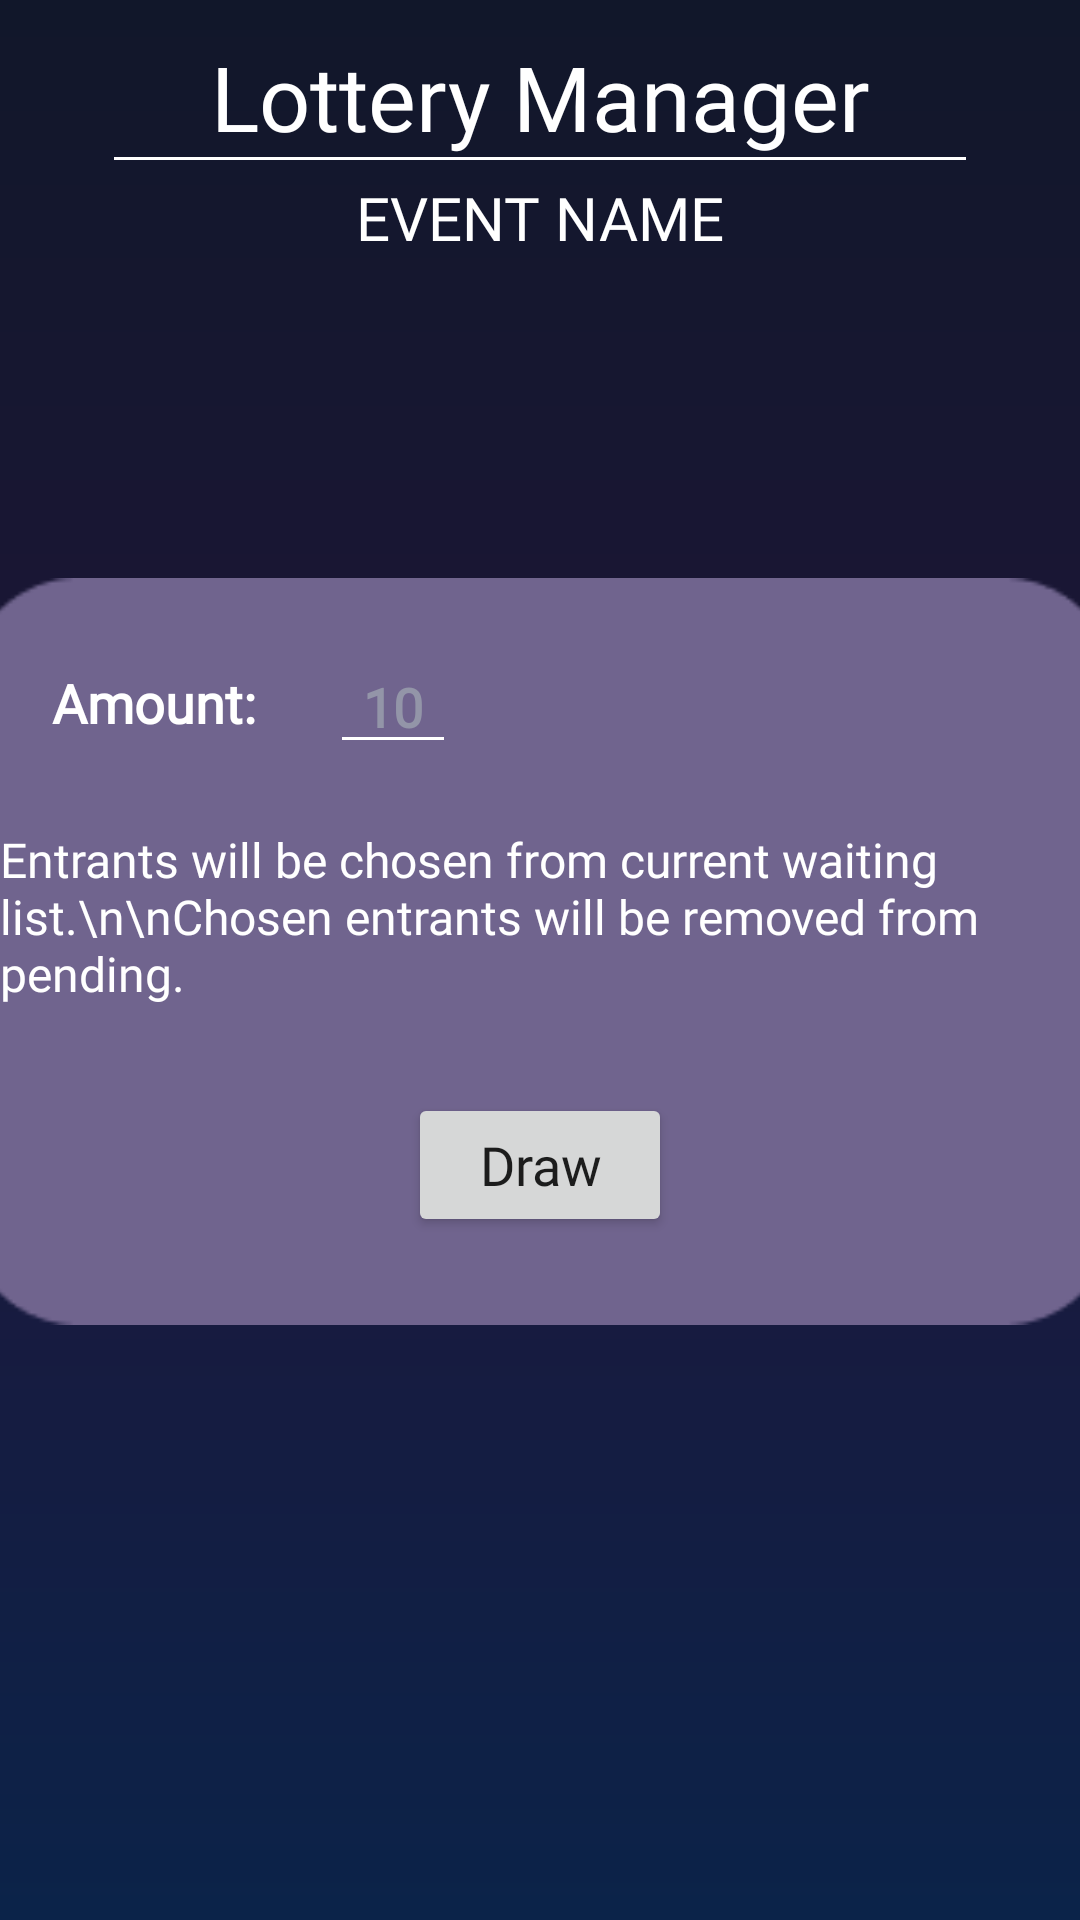

Reconstruct the res/layout file that produces this screen, plus the resources it refers to.
<!-- AndroidManifest.xml: application theme Theme.PlanNet -->
<!-- res/layout/fragment_organizer_run_lottery.xml -->
<?xml version="1.0" encoding="utf-8"?>
<androidx.constraintlayout.widget.ConstraintLayout xmlns:android="http://schemas.android.com/apk/res/android"
    xmlns:app="http://schemas.android.com/apk/res-auto"
    xmlns:tools="http://schemas.android.com/tools"
    android:layout_width="match_parent"
    android:layout_height="match_parent"
    tools:context=".ui.orglottery.OrganizerRunLottery"
    android:background="@drawable/background_gradient">

    <TextView
        android:id="@+id/title"
        android:layout_width="wrap_content"
        android:layout_height="wrap_content"
        android:fontFamily="@font/poppins"
        android:text="Lottery Manager"
        android:textColor="@color/white"
        android:textSize="30sp"
        app:layout_constraintBottom_toBottomOf="parent"
        app:layout_constraintEnd_toEndOf="parent"
        app:layout_constraintStart_toStartOf="parent"
        app:layout_constraintTop_toTopOf="parent"
        app:layout_constraintVertical_bias="0.02" />

    <ImageView
        android:id="@+id/title_underline"
        android:layout_width="wrap_content"
        android:layout_height="wrap_content"
        app:srcCompat="@drawable/line_separator"
        app:layout_constraintEnd_toEndOf="parent"
        app:layout_constraintStart_toStartOf="parent"
        app:layout_constraintTop_toBottomOf="@id/title"/>

    <TextView
        android:id="@+id/event_name"
        android:layout_width="wrap_content"
        android:layout_height="wrap_content"
        android:fontFamily="@font/poppins"
        android:text="EVENT NAME"
        android:textColor="@color/white"
        android:textSize="20sp"
        app:layout_constraintTop_toBottomOf="@id/title_underline"
        app:layout_constraintEnd_toEndOf="parent"
        app:layout_constraintStart_toStartOf="parent"
        app:layout_constraintBottom_toBottomOf="parent"
        app:layout_constraintVertical_bias="0.01"/>

    <ImageView
        android:id="@+id/purple_box"
        android:layout_width="390dp"
        android:layout_height="249dp"
        app:layout_constraintBottom_toBottomOf="parent"
        app:layout_constraintEnd_toEndOf="parent"
        app:layout_constraintStart_toStartOf="parent"
        app:layout_constraintTop_toBottomOf="@+id/event_name"
        app:layout_constraintVertical_bias="0.35"
        app:srcCompat="@drawable/rectangle" />

    <Button
        android:id="@+id/draw_button"
        android:layout_width="wrap_content"
        android:layout_height="wrap_content"
        android:fontFamily="@font/poppins"
        android:text="Draw"
        android:textAllCaps="false"
        android:textSize="18sp"
        app:layout_constraintBottom_toBottomOf="@+id/purple_box"
        app:layout_constraintEnd_toEndOf="@+id/purple_box"
        app:layout_constraintStart_toStartOf="@+id/purple_box"
        app:layout_constraintTop_toBottomOf="@id/clarification"/>

    <TextView
        android:id="@+id/amount_prompt"
        android:layout_width="wrap_content"
        android:layout_height="wrap_content"
        android:fontFamily="@font/poppins"
        android:text="Amount:"
        android:textColor="@color/white"
        android:textSize="18sp"
        android:textStyle="bold"
        app:layout_constraintEnd_toEndOf="@+id/purple_box"
        app:layout_constraintHorizontal_bias="0.1"
        app:layout_constraintStart_toStartOf="@+id/purple_box"
        app:layout_constraintTop_toTopOf="@+id/purple_box"
        app:layout_constraintBottom_toTopOf="@id/clarification"/>

    <TextView
        android:id="@+id/clarification"
        android:layout_width="wrap_content"
        android:layout_height="wrap_content"
        android:fontFamily="@font/poppins"
        android:text="Entrants will be chosen from current waiting list.\n\nChosen entrants will be removed from pending."
        android:textColor="@color/white"
        android:textSize="16sp"
        app:layout_constraintEnd_toEndOf="@+id/purple_box"
        app:layout_constraintStart_toStartOf="@+id/purple_box"
        app:layout_constraintTop_toBottomOf="@+id/amount_prompt"
        app:layout_constraintBottom_toTopOf="@id/draw_button"/>

    <EditText
        android:id="@+id/editTextNumber"
        android:layout_width="wrap_content"
        android:layout_height="wrap_content"
        android:backgroundTint="@color/white"
        android:ems="2"
        android:fontFamily="@font/poppins"
        android:hint="10"
        android:inputType="number"
        android:textAlignment="center"
        android:textColor="@color/white"
        android:textColorHint="@color/buttonGrey"
        android:textSize="18sp"
        android:textStyle="bold"
        app:layout_constraintBottom_toBottomOf="@+id/amount_prompt"
        app:layout_constraintEnd_toEndOf="@+id/purple_box"
        app:layout_constraintHorizontal_bias="0.1"
        app:layout_constraintStart_toEndOf="@+id/amount_prompt"
        app:layout_constraintTop_toTopOf="@+id/amount_prompt" />

    <ImageView
        android:id="@+id/back_arrow"
        android:layout_width="50dp"
        android:layout_height="50dp"
        app:layout_constraintBottom_toBottomOf="@+id/title"
        app:layout_constraintEnd_toStartOf="@+id/title"
        app:layout_constraintHorizontal_bias="0.2"
        app:layout_constraintStart_toStartOf="parent"
        app:layout_constraintTop_toTopOf="parent"
        app:layout_constraintVertical_bias="1.0"
        app:srcCompat="@drawable/back_arrow" />
</androidx.constraintlayout.widget.ConstraintLayout>
<!-- resources referenced by this layout -->
<resources>
  <color name="buttonGrey">#9395a8</color>
  <color name="white">#FFFFFF</color>
  <!-- drawable background_gradient (drawable) -->
  <?xml version="1.0" encoding="utf-8"?>
  <layer-list xmlns:android="http://schemas.android.com/apk/res/android">
      <item>
          <shape>
              <gradient
                  android:startColor="#11172A"
                  android:centerColor="#1E163A"
                  android:endColor="#0B2349"
                  android:angle="125"
                  android:type="linear" />
          </shape>
      </item>
  </layer-list>
  <!-- drawable line_separator: png bitmap (drawable, 133 bytes) -->
  <!-- drawable rectangle: png bitmap (drawable, 1875 bytes) -->
  <style name="Theme.PlanNet" parent="Theme.MaterialComponents.DayNight.NoActionBar">
          
          <item name="colorPrimary">@color/buttonPurple</item>
          <item name="colorPrimaryVariant">@color/purple_700</item>
          <item name="colorOnPrimary">@color/white</item>
          
          <item name="colorSecondary">@color/teal_200</item>
          <item name="colorSecondaryVariant">@color/teal_700</item>
          <item name="colorOnSecondary">@color/black</item>
          
          <item name="android:statusBarColor">@color/NavigationBar</item>
          
      </style>
  <color name="buttonPurple">#493971</color>
  <color name="purple_700">#FF3700B3</color>
  <color name="teal_200">#FF03DAC5</color>
  <color name="teal_700">#FF018786</color>
  <color name="black">#FF000000</color>
  <color name="NavigationBar">#645a7f</color>
</resources>
